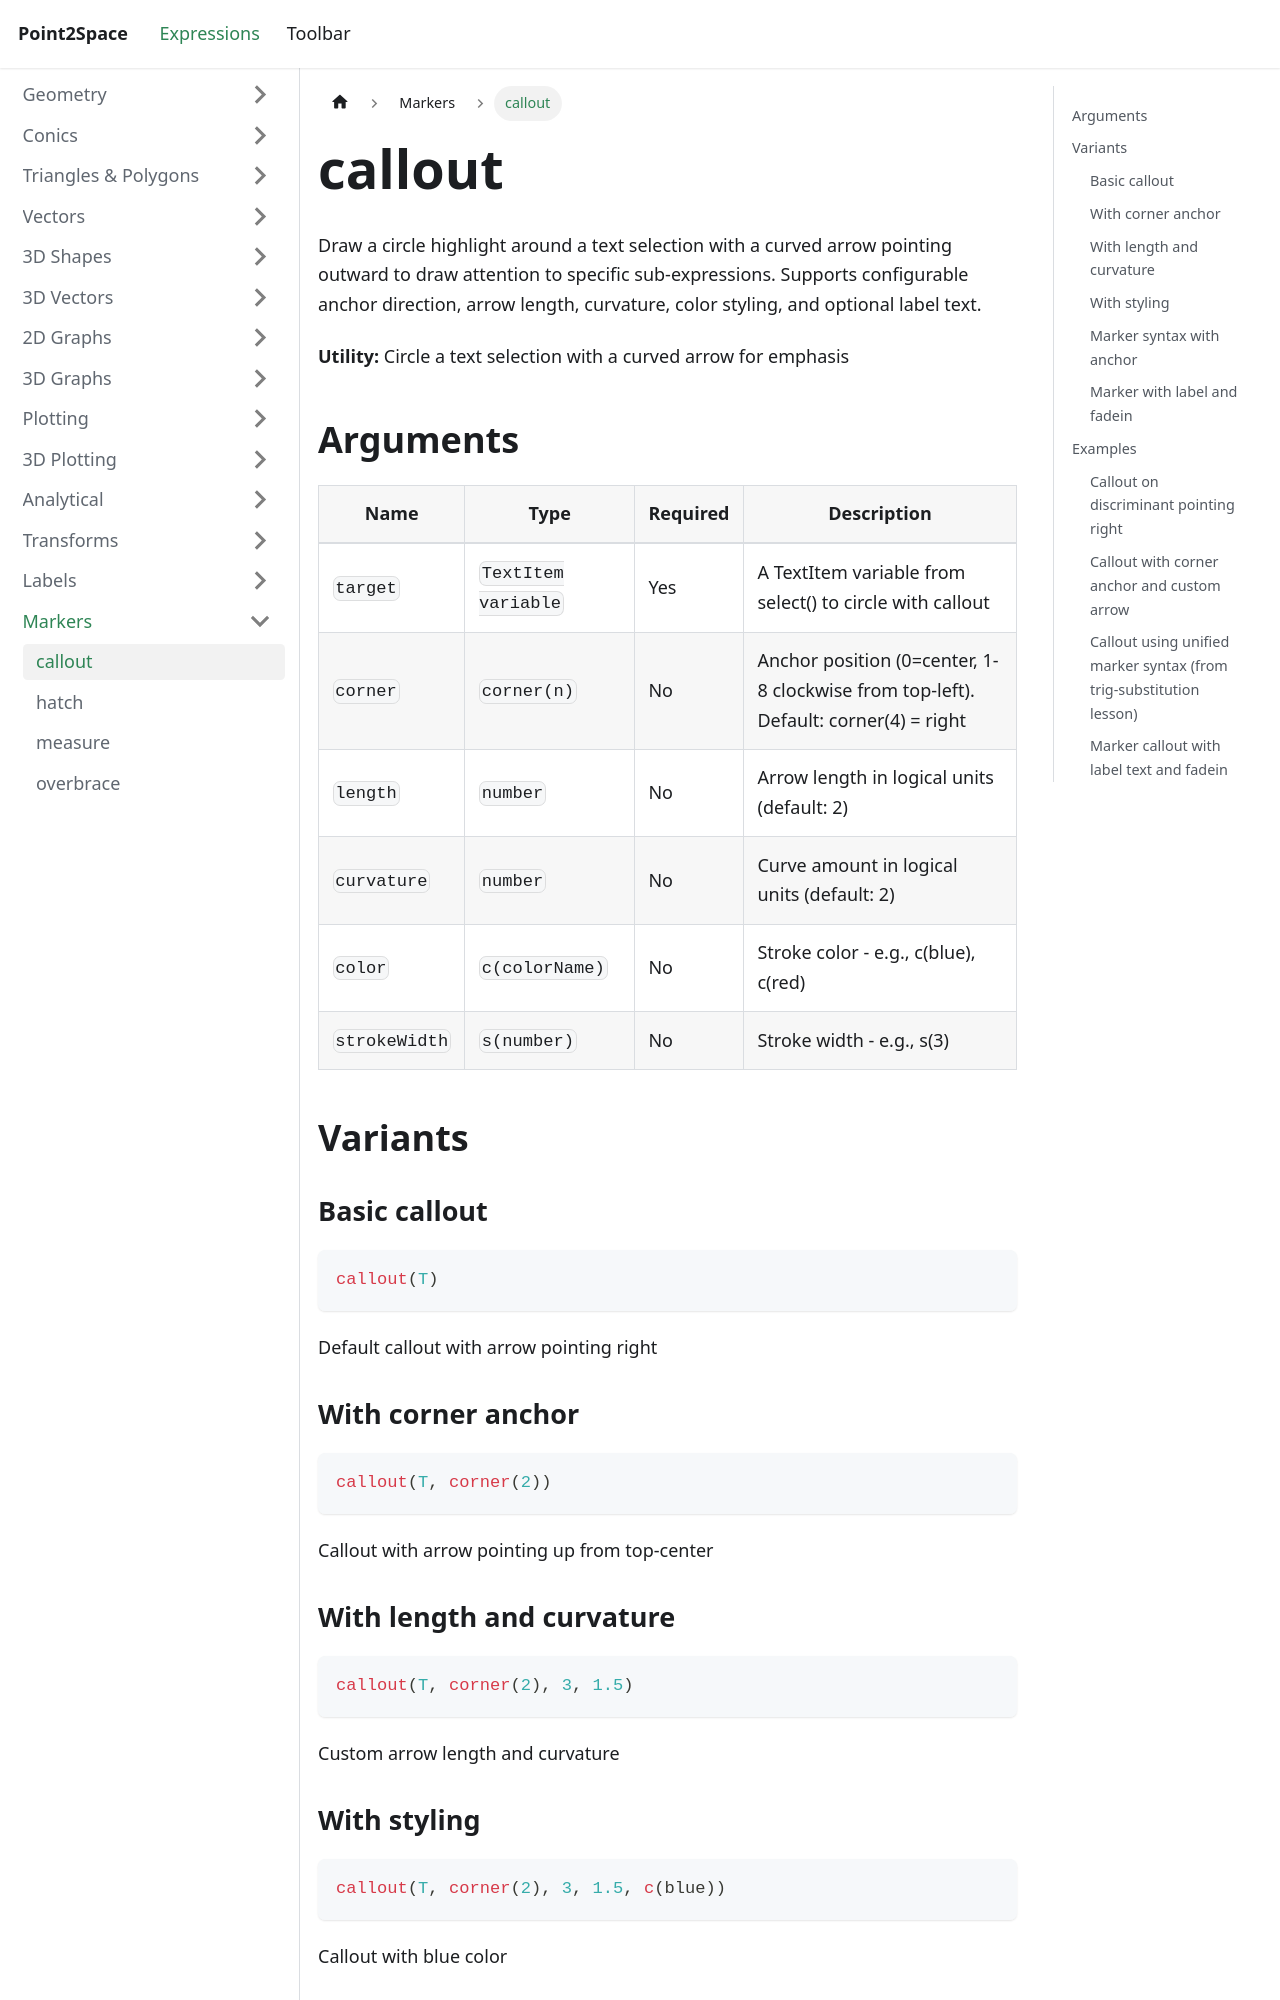

repository: provility/p2s-docs · page: expressions/markers/callout/index.html · generator: docusaurus

---
title: callout
sidebar_label: callout
---

# callout

Draw a circle highlight around a text selection with a curved arrow pointing outward to draw attention to specific sub-expressions. Supports configurable anchor direction, arrow length, curvature, color styling, and optional label text.

**Utility:** Circle a text selection with a curved arrow for emphasis

## Arguments

| Name | Type | Required | Description |
|------|------|----------|-------------|
| `target` | `TextItem variable` | Yes | A TextItem variable from select() to circle with callout |
| `corner` | `corner(n)` | No | Anchor position (0=center, 1-8 clockwise from top-left). Default: corner(4) = right |
| `length` | `number` | No | Arrow length in logical units (default: 2) |
| `curvature` | `number` | No | Curve amount in logical units (default: 2) |
| `color` | `c(colorName)` | No | Stroke color - e.g., c(blue), c(red) |
| `strokeWidth` | `s(number)` | No | Stroke width - e.g., s(3) |

## Variants

### Basic callout

```js
callout(T)
```

Default callout with arrow pointing right

### With corner anchor

```js
callout(T, corner(2))
```

Callout with arrow pointing up from top-center

### With length and curvature

```js
callout(T, corner(2), 3, 1.5)
```

Custom arrow length and curvature
